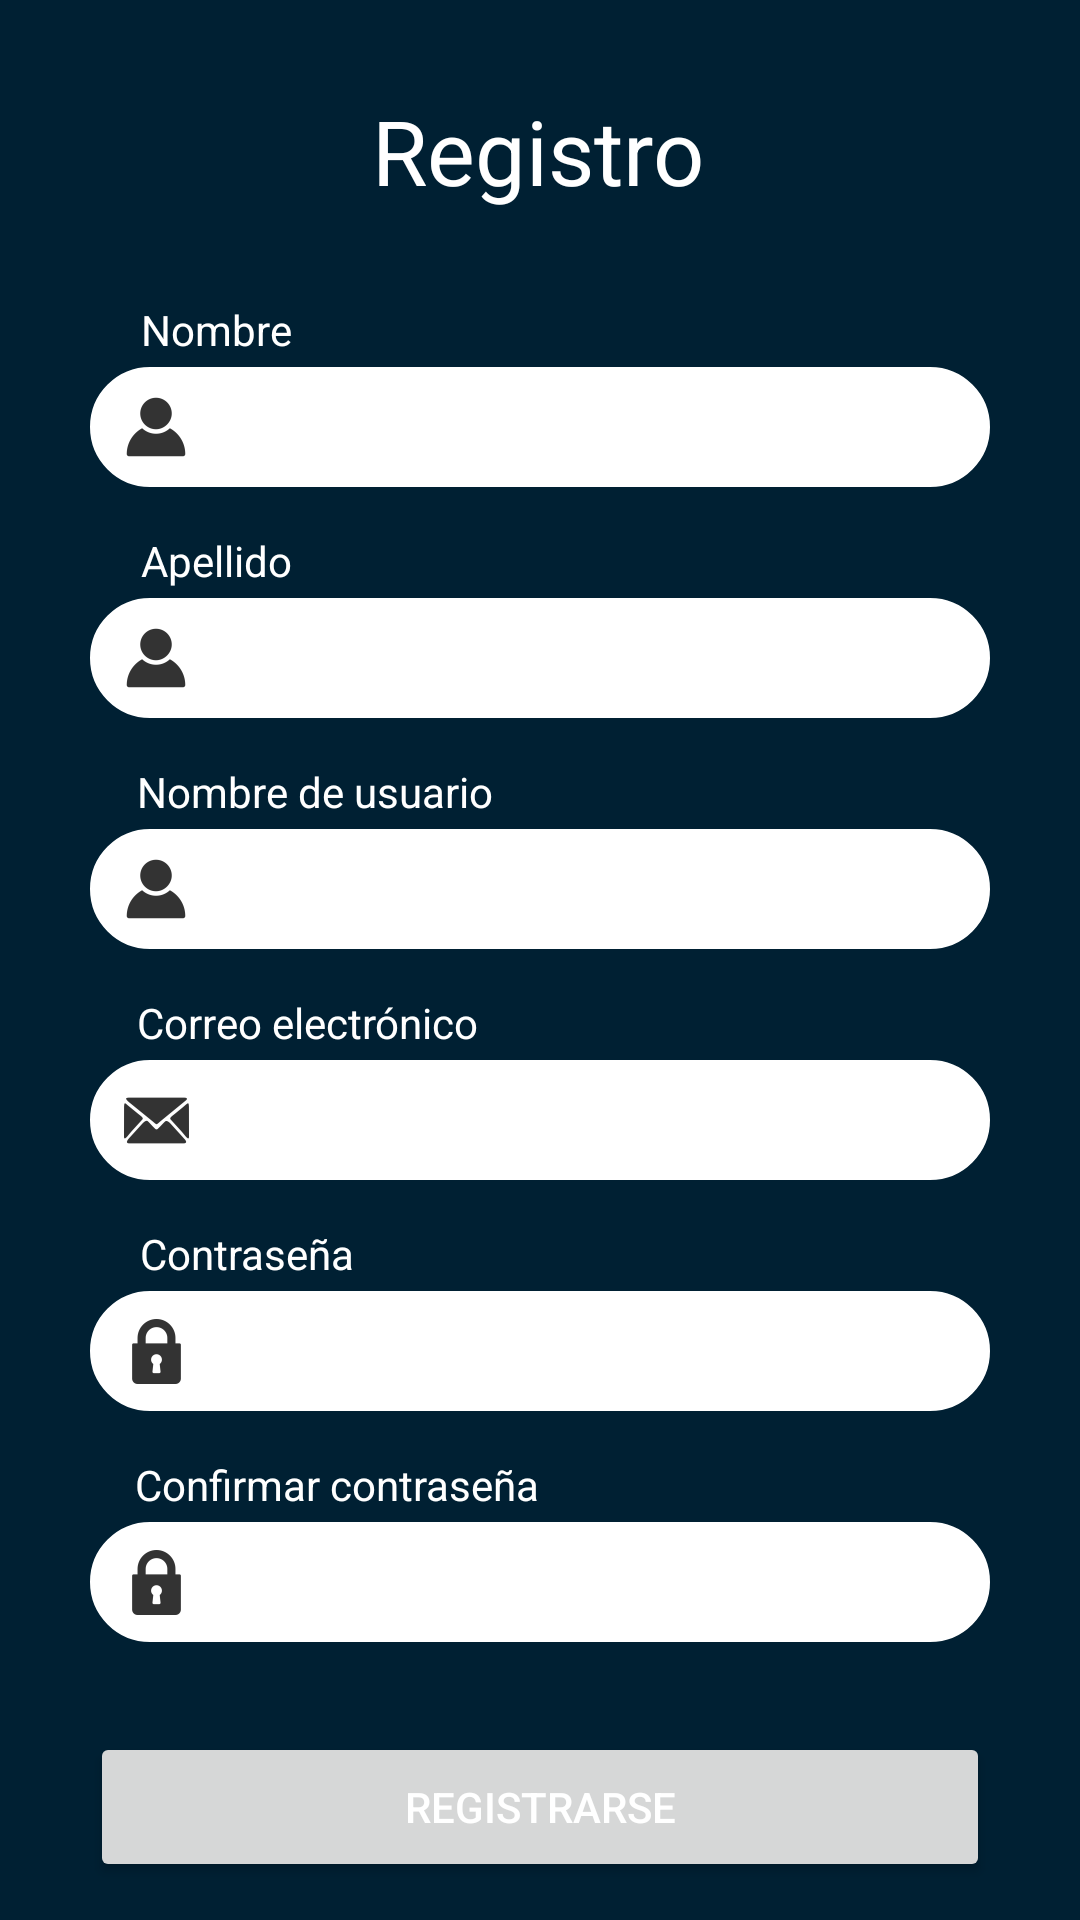

Write the Android layout XML for this screen, with the resource values it uses.
<!-- AndroidManifest.xml: application theme Theme.FichApp -->
<!-- res/layout/activity_registrarse.xml -->
<?xml version="1.0" encoding="utf-8"?>
<androidx.constraintlayout.widget.ConstraintLayout xmlns:android="http://schemas.android.com/apk/res/android"
    xmlns:app="http://schemas.android.com/apk/res-auto"
    xmlns:tools="http://schemas.android.com/tools"
    android:layout_width="match_parent"
    android:layout_height="match_parent"
    android:background="@color/blue_10"
    tools:context=".Registrarse">

    <TextView
        android:id="@+id/textView6"
        android:layout_width="wrap_content"
        android:layout_height="wrap_content"
        android:layout_marginTop="30dp"
        android:text="@string/registro"
        android:textColor="@color/white"
        android:textSize="30dp"
        app:layout_constraintEnd_toEndOf="parent"
        app:layout_constraintHorizontal_bias="0.498"
        app:layout_constraintStart_toStartOf="parent"
        app:layout_constraintTop_toTopOf="parent" />

    <TextView
        android:id="@+id/text_numficha"
        android:layout_width="wrap_content"
        android:layout_height="wrap_content"
        android:layout_marginTop="30dp"
        android:text="@string/nombre"
        android:textColor="@color/white"
        app:layout_constraintEnd_toEndOf="parent"
        app:layout_constraintHorizontal_bias="0.152"
        app:layout_constraintStart_toStartOf="parent"
        app:layout_constraintTop_toBottomOf="@+id/textView6" />

    <TextView
        android:id="@+id/text_name"
        android:layout_width="wrap_content"
        android:layout_height="wrap_content"
        android:layout_marginTop="15dp"
        android:text="@string/apellido"
        android:textColor="@color/white"
        app:layout_constraintEnd_toEndOf="parent"
        app:layout_constraintHorizontal_bias="0.152"
        app:layout_constraintStart_toStartOf="parent"
        app:layout_constraintTop_toBottomOf="@+id/reg_name" />

    <TextView
        android:id="@+id/text_surname"
        android:layout_width="wrap_content"
        android:layout_height="wrap_content"
        android:layout_marginTop="15dp"
        android:text="@string/rusuario"
        android:textColor="@color/white"
        app:layout_constraintEnd_toEndOf="parent"
        app:layout_constraintHorizontal_bias="0.189"
        app:layout_constraintStart_toStartOf="parent"
        app:layout_constraintTop_toBottomOf="@+id/reg_surname" />

    <TextView
        android:id="@+id/text_email"
        android:layout_width="wrap_content"
        android:layout_height="wrap_content"
        android:layout_marginTop="15dp"
        android:text="@string/correo"
        android:textColor="@color/white"
        app:layout_constraintEnd_toEndOf="parent"
        app:layout_constraintHorizontal_bias="0.186"
        app:layout_constraintStart_toStartOf="parent"
        app:layout_constraintTop_toBottomOf="@+id/reg_user_name" />

    <TextView
        android:id="@+id/text_phone"
        android:layout_width="wrap_content"
        android:layout_height="wrap_content"
        android:layout_marginTop="15dp"
        android:text="@string/contrasena"
        android:textColor="@color/white"
        app:layout_constraintEnd_toEndOf="parent"
        app:layout_constraintHorizontal_bias="0.162"
        app:layout_constraintStart_toStartOf="parent"
        app:layout_constraintTop_toBottomOf="@+id/reg_email" />

    <TextView
        android:id="@+id/text_date"
        android:layout_width="wrap_content"
        android:layout_height="wrap_content"
        android:layout_marginTop="15dp"
        android:text="@string/confcontrasena"
        android:textColor="@color/white"
        app:layout_constraintEnd_toEndOf="parent"
        app:layout_constraintHorizontal_bias="0.2"
        app:layout_constraintStart_toStartOf="parent"
        app:layout_constraintTop_toBottomOf="@+id/reg_password" />

    <EditText
        android:id="@+id/reg_name"
        android:layout_width="300dp"
        android:layout_height="40dp"
        android:layout_marginTop="3dp"
        android:background="@drawable/bordes_casillas"
        android:backgroundTint="@color/white"
        android:drawableStart="@drawable/ic_user"
        android:ems="10"
        android:inputType="textPersonName"
        android:textColor="@color/dark"
        app:layout_constraintEnd_toEndOf="parent"
        app:layout_constraintHorizontal_bias="0.5"
        app:layout_constraintStart_toStartOf="parent"
        app:layout_constraintTop_toBottomOf="@+id/text_numficha" />

    <EditText
        android:id="@+id/reg_surname"
        android:layout_width="300dp"
        android:layout_height="40dp"
        android:layout_marginTop="3dp"
        android:background="@drawable/bordes_casillas"
        android:backgroundTint="@color/white"
        android:drawableStart="@drawable/ic_user"
        android:ems="10"
        android:inputType="textPersonName"
        android:textColor="@color/dark"
        app:layout_constraintEnd_toEndOf="parent"
        app:layout_constraintHorizontal_bias="0.5"
        app:layout_constraintStart_toStartOf="parent"
        app:layout_constraintTop_toBottomOf="@+id/text_name" />

    <EditText
        android:id="@+id/reg_user_name"
        android:layout_width="300dp"
        android:layout_height="40dp"
        android:layout_marginTop="3dp"
        android:background="@drawable/bordes_casillas"
        android:backgroundTint="@color/white"
        android:drawableStart="@drawable/ic_user"
        android:ems="10"
        android:inputType="textPersonName"
        android:textColor="@color/dark"
        app:layout_constraintEnd_toEndOf="parent"
        app:layout_constraintHorizontal_bias="0.5"
        app:layout_constraintStart_toStartOf="parent"
        app:layout_constraintTop_toBottomOf="@+id/text_surname" />

    <EditText
        android:id="@+id/reg_email"
        android:layout_width="300dp"
        android:layout_height="40dp"
        android:layout_marginTop="3dp"
        android:background="@drawable/bordes_casillas"
        android:backgroundTint="@color/white"
        android:drawableStart="@drawable/ic_mail"
        android:ems="10"
        android:inputType="textPersonName"
        android:textColor="@color/dark"
        app:layout_constraintEnd_toEndOf="parent"
        app:layout_constraintHorizontal_bias="0.5"
        app:layout_constraintStart_toStartOf="parent"
        app:layout_constraintTop_toBottomOf="@+id/text_email" />

    <EditText
        android:id="@+id/reg_password"
        android:layout_width="300dp"
        android:layout_height="40dp"
        android:layout_marginTop="3dp"
        android:background="@drawable/bordes_casillas"
        android:backgroundTint="@color/white"
        android:drawableStart="@drawable/ic_password"
        android:ems="10"
        android:inputType="textPassword"
        android:textColor="@color/dark"
        app:layout_constraintEnd_toEndOf="parent"
        app:layout_constraintHorizontal_bias="0.5"
        app:layout_constraintStart_toStartOf="parent"
        app:layout_constraintTop_toBottomOf="@+id/text_phone" />

    <EditText
        android:id="@+id/reg_confirm_pssword"
        android:layout_width="300dp"
        android:layout_height="40dp"
        android:layout_marginTop="3dp"
        android:background="@drawable/bordes_casillas"
        android:backgroundTint="@color/white"
        android:drawableStart="@drawable/ic_password"
        android:ems="10"
        android:inputType="textPassword"
        android:textColor="@color/dark"
        app:layout_constraintEnd_toEndOf="parent"
        app:layout_constraintHorizontal_bias="0.5"
        app:layout_constraintStart_toStartOf="parent"
        app:layout_constraintTop_toBottomOf="@+id/text_date" />

    <Button
        android:id="@+id/btn_registrarse"
        android:layout_width="300dp"
        android:layout_height="50dp"
        android:layout_marginTop="30dp"
        android:onClick="registrarse"
        android:text="@string/registrarse"
        android:textColor="@color/white"
        app:cornerRadius="15dp"
        app:layout_constraintEnd_toEndOf="parent"
        app:layout_constraintHorizontal_bias="0.5"
        app:layout_constraintStart_toStartOf="parent"
        app:layout_constraintTop_toBottomOf="@+id/reg_confirm_pssword" />

</androidx.constraintlayout.widget.ConstraintLayout>
<!-- resources referenced by this layout -->
<resources>
  <color name="blue_10">#002033</color>
  <color name="dark">#000000</color>
  <color name="white">#FFFFFF</color>
  <!-- drawable bordes_casillas (drawable) -->
  <?xml version="1.0" encoding="utf-8"?>
  <shape xmlns:android="http://schemas.android.com/apk/res/android">
      <stroke android:width="1sp"
          android:color="@color/white"/>
      <padding android:bottom="10sp"
          android:left="10sp"
          android:right="10sp"
          android:top="10sp"/>
      <corners android:radius="30sp" />
  </shape>
  <!-- drawable ic_mail: png bitmap (drawable-hdpi, 677 bytes) -->
  <!-- drawable ic_password: png bitmap (drawable-hdpi, 478 bytes) -->
  <!-- drawable ic_user: png bitmap (drawable-hdpi, 462 bytes) -->
  <string name="apellido">Apellido</string>
  <string name="confcontrasena">Confirmar contraseña</string>
  <string name="contrasena">Contraseña</string>
  <string name="correo">Correo electrónico</string>
  <string name="nombre">Nombre</string>
  <string name="registrarse">Registrarse</string>
  <string name="registro">Registro</string>
  <string name="rusuario">Nombre de usuario</string>
  <style name="Theme.FichApp" parent="Theme.MaterialComponents.DayNight.DarkActionBar">
          
          <item name="colorPrimary">@color/purple_500</item>
          <item name="colorPrimaryVariant">@color/purple_700</item>
          <item name="colorOnPrimary">@color/white</item>
          
          <item name="colorSecondary">@color/teal_200</item>
          <item name="colorSecondaryVariant">@color/teal_700</item>
          <item name="colorOnSecondary">@color/black</item>
          
          <item name="android:statusBarColor" tools:targetApi="l">?attr/colorPrimaryVariant</item>
          
      </style>
  <!-- not gathered from this repository: default colours our renderer supplied (Android Studio template values) -->
  <color name="purple_500">#FF6200EE</color>
  <color name="purple_700">#FF3700B3</color>
  <color name="teal_200">#FF03DAC5</color>
  <color name="teal_700">#FF018786</color>
  <color name="black">#FF000000</color>
</resources>
